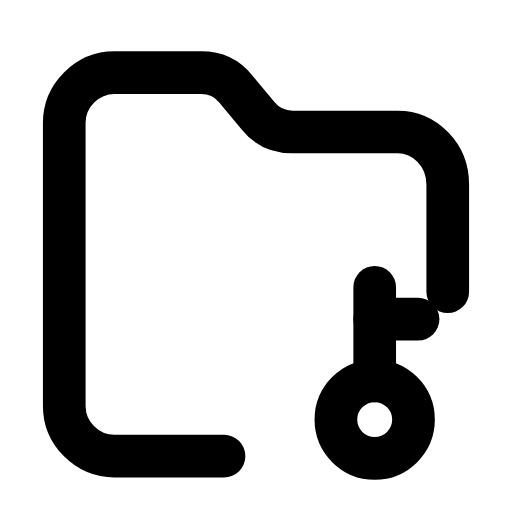
t = 0.00 s
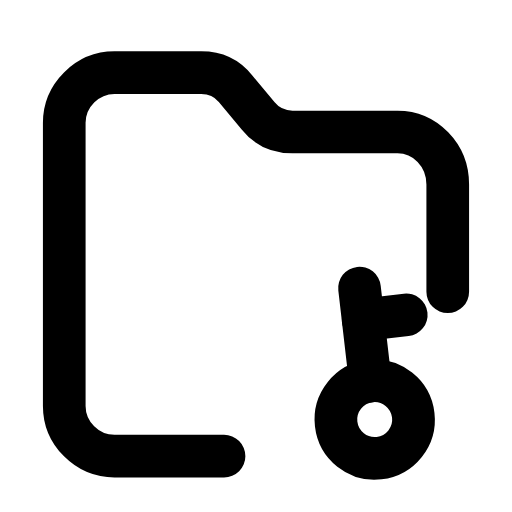
t = 0.28 s
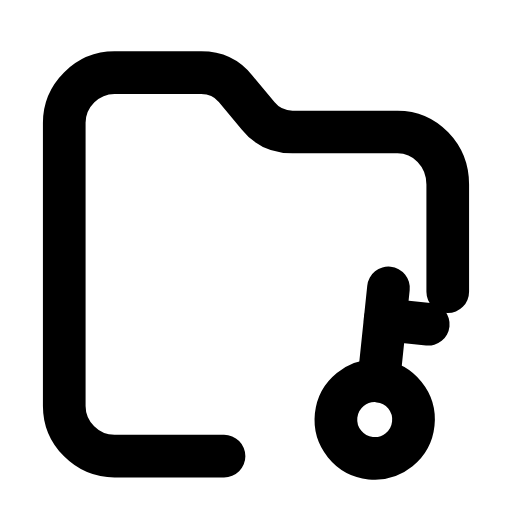
t = 0.56 s
t = 0.83 s: frame unchanged from t = 0.00 s, image omitted
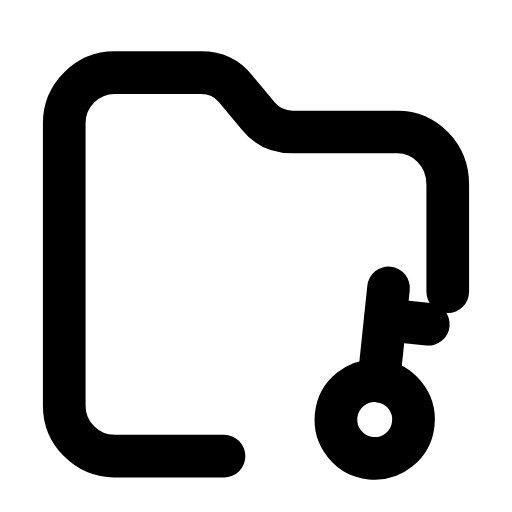
t = 1.12 s
t = 1.42 s: frame unchanged from t = 0.00 s, image omitted

The animated SVG that drew these frames (rendered in a browser with its animation timeline set to each time). Animation: 1 SMIL element (animateTransform=1); one cycle of 1.70 s, repeats indefinitely.

<svg xmlns="http://www.w3.org/2000/svg" width="24" height="24" viewBox="0 0 24 24" fill="none"><g transform="translate(-0.84 -0.875) scale(1.07)"><path stroke="currentColor" stroke-width="1.869" stroke-linecap="round" stroke-linejoin="round" fill="none" d="M10.6 20.8L5.8 20.8C4.6 20.8 3.6 19.8 3.6 18.6L3.6 6.2C3.6 5 4.6 4 5.8 4L9.6 4C10.2 4 10.7 4.2 11.1 4.7L12.1 5.9C12.5 6.4 13 6.6 13.6 6.6L18.2 6.6C19.4 6.6 20.4 7.6 20.4 8.9L20.4 13.6"></path><g><animateTransform attributeName="transform" type="rotate" values="0 17.2 19.2;0 17.2 19.2;-8 17.2 19.2;6 17.2 19.2;0 17.2 19.2;0 17.2 19.2;6 17.2 19.2;-8 17.2 19.2;0 17.2 19.2;0 17.2 19.2;0 17.2 19.2" keyTimes="0;0.135;0.2475;0.36;0.45;0.6;0.66;0.735;0.81;0.9;1" dur="1.7s" repeatCount="indefinite" calcMode="spline" keySplines="0.16 1 0.3 1;0.16 1 0.3 1;0.16 1 0.3 1;0.16 1 0.3 1;0.16 1 0.3 1;0.16 1 0.3 1;0.16 1 0.3 1;0.16 1 0.3 1;0.16 1 0.3 1;0.16 1 0.3 1"/><circle stroke="currentColor" stroke-width="1.869" stroke-linecap="round" stroke-linejoin="round" fill="none" cx="17.2" cy="19.2" r="1.7"></circle><line stroke="currentColor" stroke-width="1.869" stroke-linecap="round" stroke-linejoin="round" fill="none" x1="17.2" y1="17.5" x2="17.2" y2="13.4"></line><line stroke="currentColor" stroke-width="1.869" stroke-linecap="round" stroke-linejoin="round" fill="none" x1="17.2" y1="14.8" x2="19.1" y2="14.8"></line></g></g></svg>
